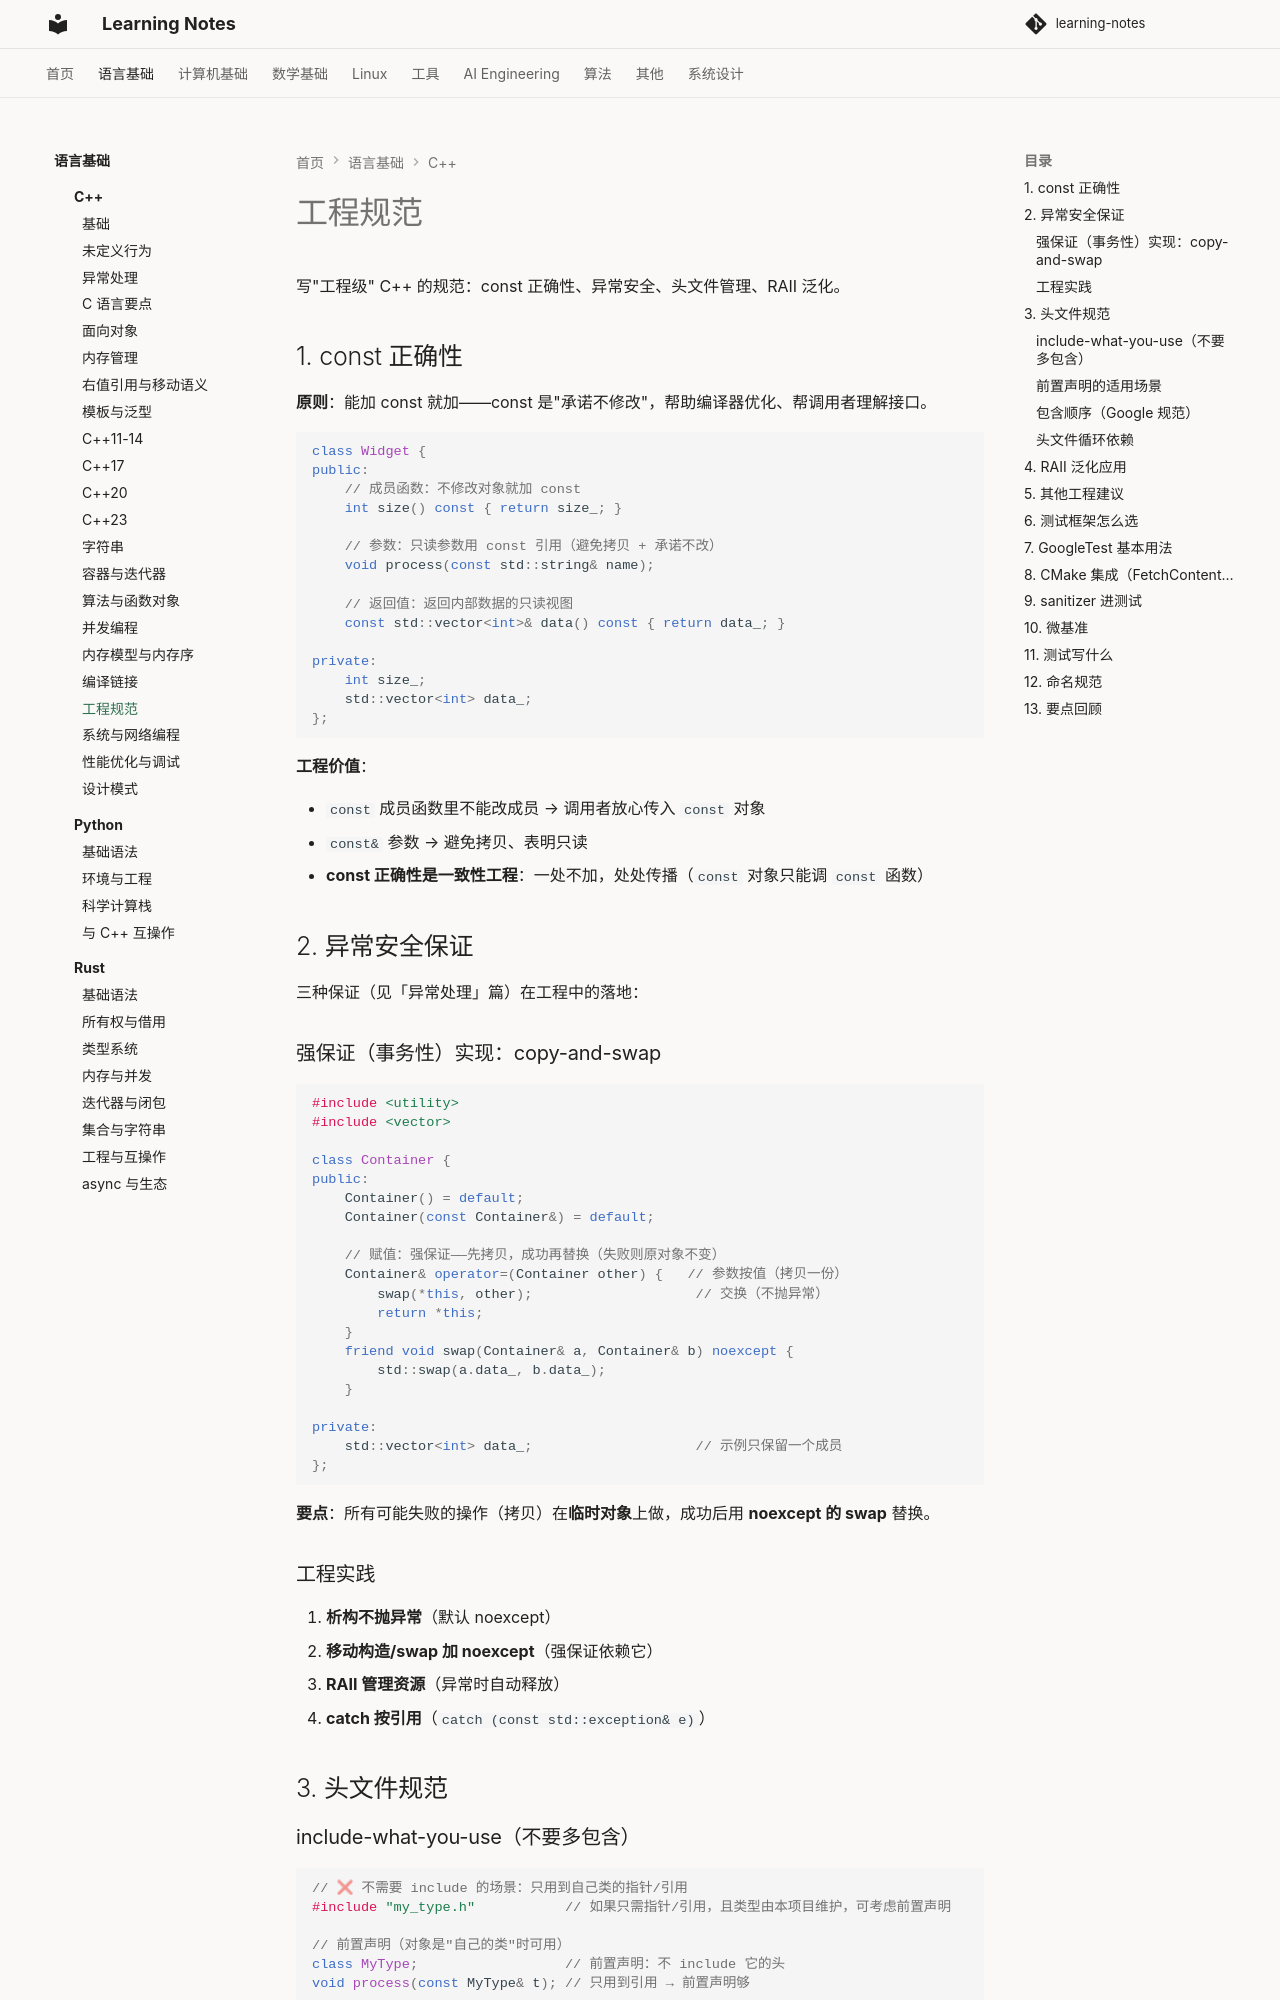

repository: handwan/learning-notes · page: 01-programming/cpp/工程规范/index.html · generator: mkdocs

# 工程规范

写"工程级" C++ 的规范：const 正确性、异常安全、头文件管理、RAII 泛化。

## 1. const 正确性

**原则**：能加 const 就加——const 是"承诺不修改"，帮助编译器优化、帮调用者理解接口。

```cpp
class Widget {
public:
    // 成员函数：不修改对象就加 const
    int size() const { return size_; }

    // 参数：只读参数用 const 引用（避免拷贝 + 承诺不改）
    void process(const std::string& name);

    // 返回值：返回内部数据的只读视图
    const std::vector<int>& data() const { return data_; }

private:
    int size_;
    std::vector<int> data_;
};
```

**工程价值**：

- `const` 成员函数里不能改成员 → 调用者放心传入 `const` 对象
- `const&` 参数 → 避免拷贝、表明只读
- **const 正确性是一致性工程**：一处不加，处处传播（`const` 对象只能调 `const` 函数）

## 2. 异常安全保证

三种保证（见「异常处理」篇）在工程中的落地：

### 强保证（事务性）实现：copy-and-swap

```cpp
#include <utility>
#include <vector>

class Container {
public:
    Container() = default;
    Container(const Container&) = default;

    // 赋值：强保证——先拷贝，成功再替换（失败则原对象不变）
    Container& operator=(Container other) {   // 参数按值（拷贝一份）
        swap(*this, other);                    // 交换（不抛异常）
        return *this;
    }
    friend void swap(Container& a, Container& b) noexcept {
        std::swap(a.data_, b.data_);
    }

private:
    std::vector<int> data_;                    // 示例只保留一个成员
};
```

**要点**：所有可能失败的操作（拷贝）在**临时对象**上做，成功后用 **noexcept 的 swap** 替换。

### 工程实践

1. **析构不抛异常**（默认 noexcept）
2. **移动构造/swap 加 noexcept**（强保证依赖它）
3. **RAII 管理资源**（异常时自动释放）
4. **catch 按引用**（`catch (const std::exception& e)`）

## 3. 头文件规范

### include-what-you-use（不要多包含）

```cpp
// ❌ 不需要 include 的场景：只用到自己类的指针/引用
#include "my_type.h"           // 如果只需指针/引用，且类型由本项目维护，可考虑前置声明

// 前置声明（对象是"自己的类"时可用）
class MyType;                  // 前置声明：不 include 它的头
void process(const MyType& t); // 只用到引用 → 前置声明够

// ⚠ 但 std 库类型不能前置声明（`class std::vector<int>;` 是错的），要老老实实 include
```

**规则**：

- 头文件应**自包含**：自己能编译，包含真正需要的声明，并有 include guard 或 `#pragma once`
- **只包含真正需要的**（"include what you use"）
- 指针/引用参数、且类型由本项目维护时，才**考虑**前置声明；不要把前置声明当默认规则

Google 现行规范更倾向直接 include；前置声明主要作为降低编译依赖的手段，不做默认要求。
